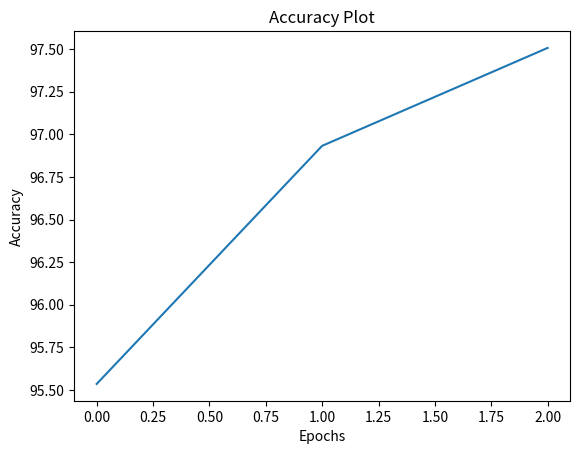

This figure's Python source:
import matplotlib.pyplot as plt 
  
# x axis values 
x = [0,1,2] 
# corresponding y axis values 
y = [95.536,96.932,97.506] 
  
# plotting the points  
plt.plot(x, y) 
  
# naming the x axis 
plt.xlabel('Epochs') 
# naming the y axis 
plt.ylabel('Accuracy') 
  
# giving a title to my graph 
plt.title('Accuracy Plot') 
  
# function to show the plot 
plt.show() 

